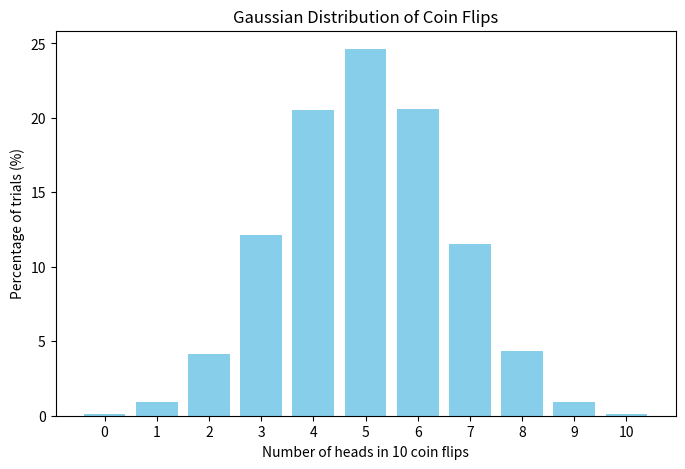

The matplotlib source for this figure:
import random
import matplotlib.pyplot


def flip_coin() -> dict[float, float]:
    trials = 10000
    flips_per_trial = 10
    result_counts = {i: 0 for i in range(flips_per_trial + 1)}

    for _ in range(trials):
        heads = sum(random.randint(0, 1) for _ in range(flips_per_trial))
        result_counts[heads] += 1

    for heads in result_counts:
        result_counts[heads] = round((result_counts[heads] / trials) * 100, 2)

    return result_counts


def draw_gaussian_distribution_graph(distribution: dict[float, float]) -> None:
    keys = sorted(distribution.keys())
    values = [distribution[k] for k in keys]

    matplotlib.pyplot.figure(figsize=(8, 5))
    matplotlib.pyplot.bar(keys, values, color="skyblue")
    matplotlib.pyplot.xlabel("Number of heads in 10 coin flips")
    matplotlib.pyplot.ylabel("Percentage of trials (%)")
    matplotlib.pyplot.title("Gaussian Distribution of Coin Flips")
    matplotlib.pyplot.xticks(keys)
    matplotlib.pyplot.show()


if __name__ == "__main__":
    distribution = flip_coin()
    print(distribution)
    draw_gaussian_distribution_graph(distribution)
